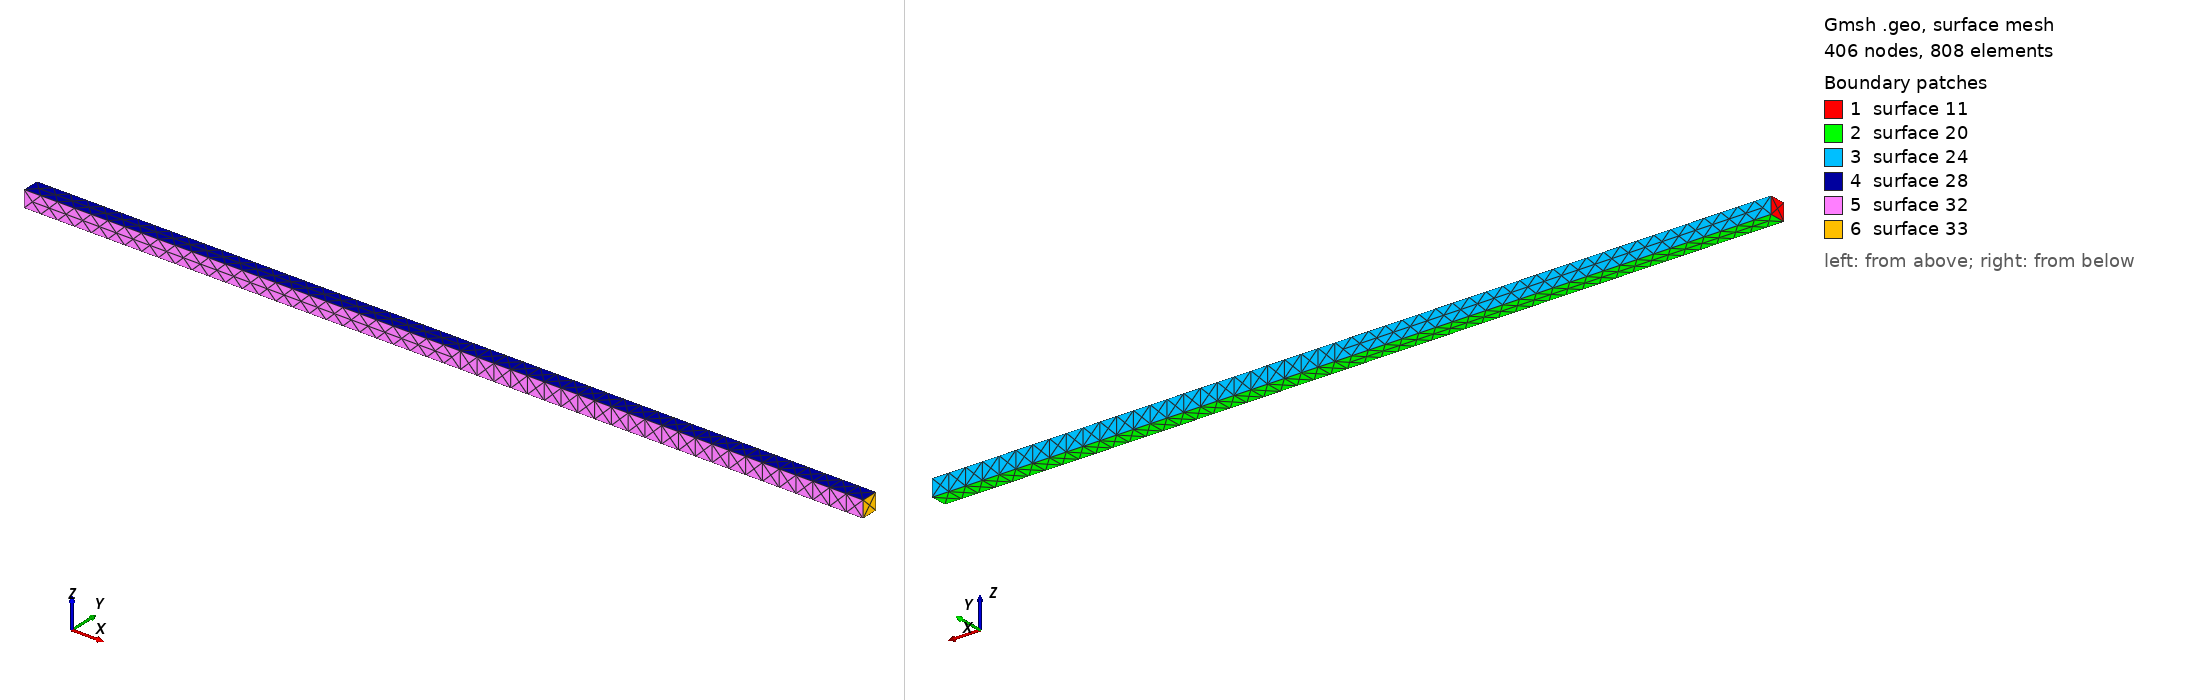

Gmsh geometry script, surface-meshed: 406 nodes, 808 surface elements. Boundary patches (legend numbers): 1 surface 11, 2 surface 20, 3 surface 24, 4 surface 28, 5 surface 32, 6 surface 33. Left view from above one corner, right view from below the opposite corner. The script declares no physical surfaces, so the legend lists its geometric surfaces. The drawing asked Gmsh for element sizes between 1% and 20% of the model's largest extent; the script's own settings can give other sizes.

=== cantilever_modal_l50.geo (drawn) ===
// FM-04a Phase 27 A — extreme-slender cantilever (L/h = 50).
//
// Second modal case at the slenderness extreme: same 0.020 m
// square cross-section as Phase 26 A's L/h = 25 case, but the
// length is doubled to 1.000 m so L/h = 50 (4× more slender than
// the validity envelope's L/h ≥ 10 threshold).
//
// f_1 scales as 1/L² → at L=1.0 m we expect ≈ 66.84/4 = 16.71 Hz.
//
// Tier 1 / Tier 2 engineering candidate; not signed validation;
// not benchmark agreement.

L = 1.000;    // beam length (m, DOUBLED vs Phase 26 A)
H = 0.020;    // beam height (m)
W = 0.020;    // beam width (m)
cl = 0.020;   // characteristic mesh length (m)

Point(1) = {0, 0, 0, cl};
Point(2) = {0, H, 0, cl};
Point(3) = {0, H, W, cl};
Point(4) = {0, 0, W, cl};
Line(1) = {1, 2};
Line(2) = {2, 3};
Line(3) = {3, 4};
Line(4) = {4, 1};
Line Loop(10) = {1, 2, 3, 4};
Plane Surface(11) = {10};

out[] = Extrude {L, 0, 0} { Surface{11}; };
Physical Volume("beam") = {out[1]};
